Run: headless pygame with SDL's dummy video driver; simulated clock (each Clock.tick advances the game by its frame time, no real sleeping); random seed 0; keys injected as events and as key.get_pressed() state; no mouse input.
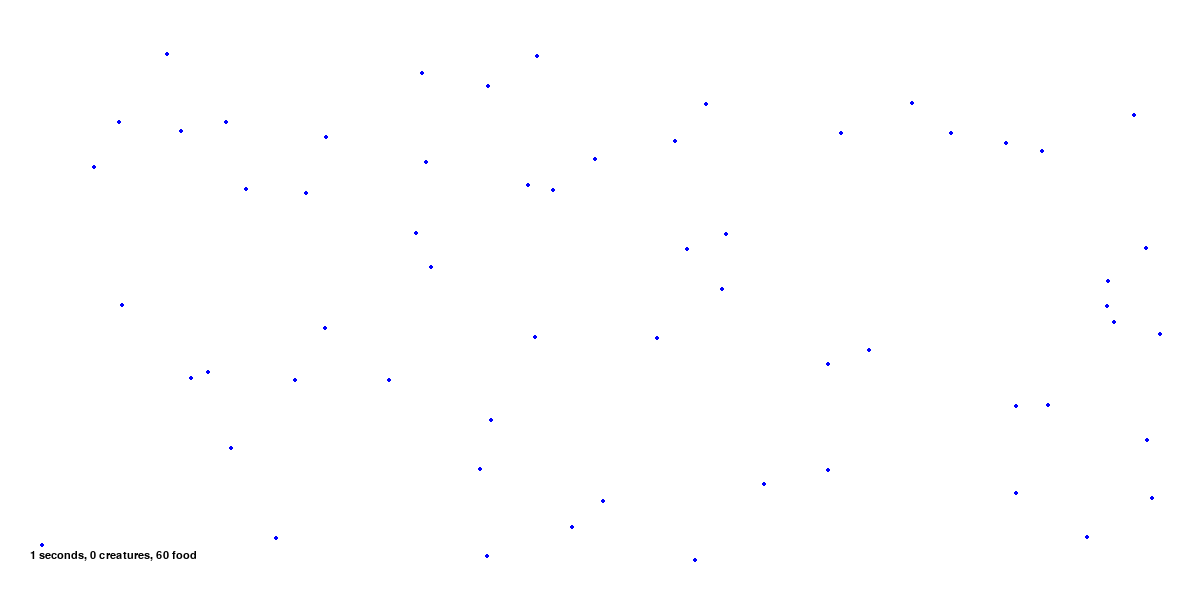
Frame 1 of 4 · flips 1–60 · no input
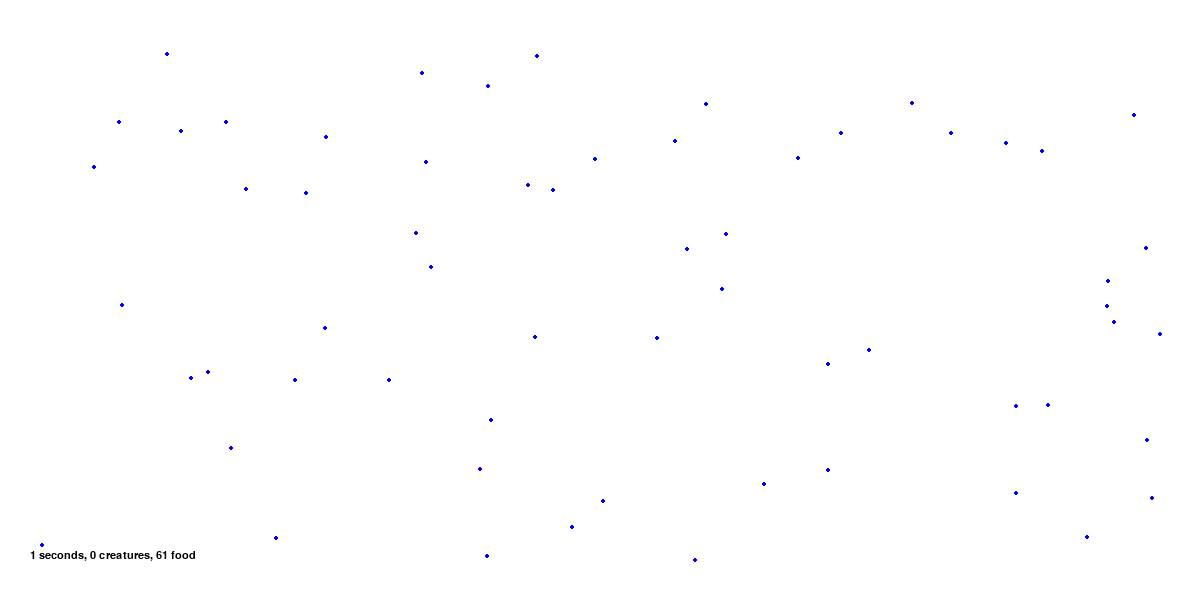
Frame 2 of 4 · flips 61–180 · tapped SPACE, RETURN · held RIGHT (→), D
Frame 3 of 4 · flips 181–300 · held DOWN (↓), S · screen unchanged from frame 2, image omitted
Frame 4 of 4 · flips 301–420 · held LEFT (←), A, UP (↑), W · screen unchanged from frame 3, image omitted

The pygame program that drew these frames:

import pygame
from random import randint, random
pygame.init()

WIDTH, HEIGHT = 1200, 600
WIN = pygame.display.set_mode((WIDTH, HEIGHT))
pygame.display.set_caption('Darvin logic')


FONT = pygame.font.SysFont('conicsans', 16)

BG_COLOR = (255, 255, 255)
BLUE = (0, 0, 255)
GREY = (255, 10, 150)
GREEN = (0, 255, 0)

randomNum = 0
cell_number = 0

food_number = 0



def color_check(color, firstWay, secondWay):
    if firstWay:
        r = color[1] + randint(1, 10)
        if r > 255:
            r = r - 255
        elif r < 0:
            r = 255 - r
        else:
            r = r
        return (150, r, 150)
    elif secondWay:
        r = color[1] + randint(1, 10)
        if r > 255:
            r = r - 255
        elif r < 0:
            r = 255 - r
        else:
            r = r
        return (r, 150, 150)

def borders_check(x, y):
    global x_dif, y_dif
    if x <= 20:
        x_dif = x + 10
    elif y <= 20:
        y_dif = y + 10
    elif x >= WIDTH-20:
        x_dif = x - 10
    elif y >= HEIGHT-20:
        y_dif = y - 10

def find_way(x, y, speed, food_list):
    global x_dif, y_dif
    closest = [0, 9999999]
    for name in food_list:
        distance = (name.x - x) ** 2 + (name.y - y) ** 2
        if closest[1] > distance:
            closest[1] = distance
            closest[0] = name
    if x < closest[0].x:
        x_dif = x + speed
    elif x > closest[0].x:
        x_dif = x - speed
    else:
        x_dif = x + 0
    if y < closest[0].y:
        y_dif = y + speed
    elif y > closest[0].y:
        y_dif = y - speed
    else:
        y_dif = y + 0

class Food:
    def __init__(self, x, y):
        self.x = x
        self.y = y

    def appear(self, win):
        pygame.draw.circle(win, BLUE, (self.x, self.y), 2)

    def update(self):
        pass

class Cell:
    def __init__(self, x, y, hungry, health, speed, color, evolutionWay):
        self.x = x
        self.y = y
        self.hungry = hungry
        self.health = health
        self.speed = speed
        self.color = color



        if evolutionWay == 0:
            self.speedEvolutionWay = False
            self.healthEvolutionWay = False
        elif evolutionWay == 1:
            self.speedEvolutionWay = True
            self.healthEvolutionWay = False
        elif evolutionWay == 2:
            self.healthEvolutionWay = True
            self.speedEvolutionWay = False

        self.way = evolutionWay


        self.healthNextGeneration = health
        self.speedNextGeneration = speed
        self.colorNextGeneration = color
        self.mutation = False


    def move(self, win, food_list):
        # Поиск пути к ближайшей еде
        find_way(self.x, self.y, self.speed, food_list)
        self.x = x_dif
        self.y = y_dif
        # Проверка на границы
        borders_check(self.x, self.y)
        self.x = x_dif
        self.y = y_dif
        # Прорисовка клетки
        pygame.draw.circle(win, self.color, (self.x, self.y), 10)
        hungry_text = FONT.render(f'{self.health}/{round(self.speed, 1)}', 1, BLUE)
        debug_text = FONT.render(f'{self.healthEvolutionWay, self.speedEvolutionWay}/{round(self.speed, 1)}', 1, BLUE)
        win.blit(hungry_text, (self.x+8, self.y+8))

    def status_update(self, list, name, list2):
        self.hungry = self.hungry - 1.5
        if self.hungry <= 0:
            self.health = self.health - 1
            if self.health <= 0:
                list2.append(Food(self.x, self.y))
                list.remove(name)
        if self.hungry >= 70:
            randomNum = random()
            if randomNum > 0.5:
                list.append(Cell(self.x, self.y, 50, self.healthNextGeneration, self.speedNextGeneration, self.colorNextGeneration, self.way))
                self.hungry = self.hungry - 40
            elif randomNum < 0.2 and self.mutation == False:
                if self.speedEvolutionWay:
                    self.speedNextGeneration = self.speedNextGeneration + 0.1
                    self.colorNextGeneration = color_check(self.color, self.speedEvolutionWay, self.healthEvolutionWay)
                    self.hungry = self.hungry - 40
                    self.mutation = True
                    self.way = 1
                elif self.healthEvolutionWay:
                    self.healthNextGeneration = self.healthNextGeneration + 5
                    self.colorNextGeneration = color_check(self.color, self.speedEvolutionWay, self.healthEvolutionWay)
                    self.hungry = self.hungry - 40
                    self.mutation = True
                    self.way = 2
                else:
                    randomNum = random()
                    if randomNum >= 0.7:
                        self.healthEvolutionWay = True
                    else:
                        self.speedEvolutionWay = True


    def eat(self, cell, list_food):
        for name in list_food:
            # print(name.x, cell.x)
            hypotenous = 100 - (name.x - cell.x) ** 2
            if  hypotenous >= (name.y - cell.y) ** 2:
                self.hungry = self.hungry + 20
                list_food.remove(name)
                return 1



def main():
    run = True
    pause = False
    clock = pygame.time.Clock()

    time = 0
    seconds = 0

    cells = []
    food = []

    i = 0

    food_number = 500

    while run:
        while not pause and run:
            fps = 1000

            time = time + 1
            if time%60 == 0:
                seconds = seconds + 1

            clock.tick(fps)

            WIN.fill(BG_COLOR)

            for event in pygame.event.get():
                if event.type == pygame.QUIT:
                    run = False
                if event.type == pygame.KEYDOWN:
                    if event.key == pygame.K_SPACE:
                        pause = True
                    if event.key == pygame.K_ESCAPE:
                        cells.append(Cell(WIDTH/2, HEIGHT/2, 100, 100, 2, GREY, 0))


            if len(food) < food_number:
                imp_number = randint(40, WIDTH-40)
                imp2_number = randint(40, HEIGHT-40)
                food.append(Food(imp_number, imp2_number))

            for name in cells:
                name.move(WIN, food)
                name.eat(name, food)
                name.status_update(cells, name, food)


            for name in food:
                name.appear(WIN)

            WIN.blit(FONT.render(f'{seconds} seconds, {len(cells)} creatures, {len(food)} food', 1, (0, 0, 0)), (30, HEIGHT-50))
            pygame.display.update()




        while pause and run:
            for event in pygame.event.get():
                if event.type == pygame.QUIT:
                    run = False
                if event.type == pygame.KEYDOWN:
                    if event.key == pygame.K_SPACE:
                        pause = False
                    if event.key == pygame.K_ESCAPE:
                        cells.append(Cell(WIDTH/2, HEIGHT/2, 100, 2, GREY))

            pygame.display.update()

            for name in cells:
                pygame.draw.circle(WIN, name.color, (name.x, name.y), 10)



    pygame.quit()

main()
